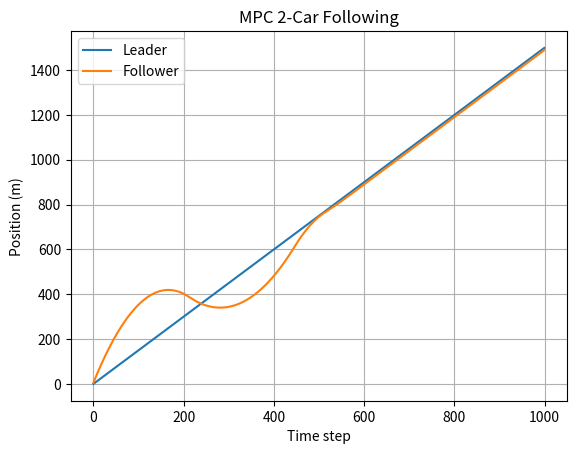

This chart was generated by the following Python code:
import numpy as np
from scipy.optimize import minimize
import matplotlib.pyplot as plt

# MPC parameters
N = 10              # Prediction horizon
T = 0.1             # Sampling time
d_safe = 10         # Safe following distance
qv = 1              # Velocity error weight
r = 0.1             # Acceleration penalty weight
amin, amax = -3, 2  # Acceleration limits

# Leader trajectory (position and velocity)
def generate_leader_trajectory(total_steps):
    x = 0
    v = 15
    traj = []
    for _ in range(total_steps):
        traj.append([x, v])
        x += v * T
    return np.array(traj)

# Cost function
def cost(u, x0, leader_traj):
    x = x0.copy()
    J = 0
    for k in range(N):
        a = u[k]
        x[0] += x[1] * T
        x[1] += a * T

        x1_k, v1_k = leader_traj[k]
        pos_err = (x1_k - x[0] - d_safe) ** 2
        vel_err = qv * (v1_k - x[1]) ** 2
        acc_cost = r * (a ** 2)

        J += pos_err + vel_err + acc_cost
    return J

# MPC controller
def mpc_control(x0, leader_traj):
    u0 = np.zeros(N)
    bounds = [(amin, amax)] * N
    res = minimize(cost, u0, args=(x0, leader_traj), bounds=bounds, method='SLSQP')
    return res.x[0]  # apply first control input

# Simulate
total_steps = 1000
x2 = 0
v2 = 50
states = []
leader_traj_full = generate_leader_trajectory(total_steps + N)

for t in range(total_steps):
    x0 = [x2, v2]
    leader_pred = leader_traj_full[t:t+N]
    a2 = mpc_control(x0, leader_pred)
    x2 += v2 * T
    v2 += a2 * T
    states.append([x2, v2])

# Plot
leader_pos = leader_traj_full[:total_steps, 0]
follower_pos = [s[0] for s in states]

plt.plot(leader_pos, label="Leader")
plt.plot(follower_pos, label="Follower")
plt.xlabel("Time step")
plt.ylabel("Position (m)")
plt.legend()
plt.title("MPC 2-Car Following")
plt.grid(True)
plt.show()
